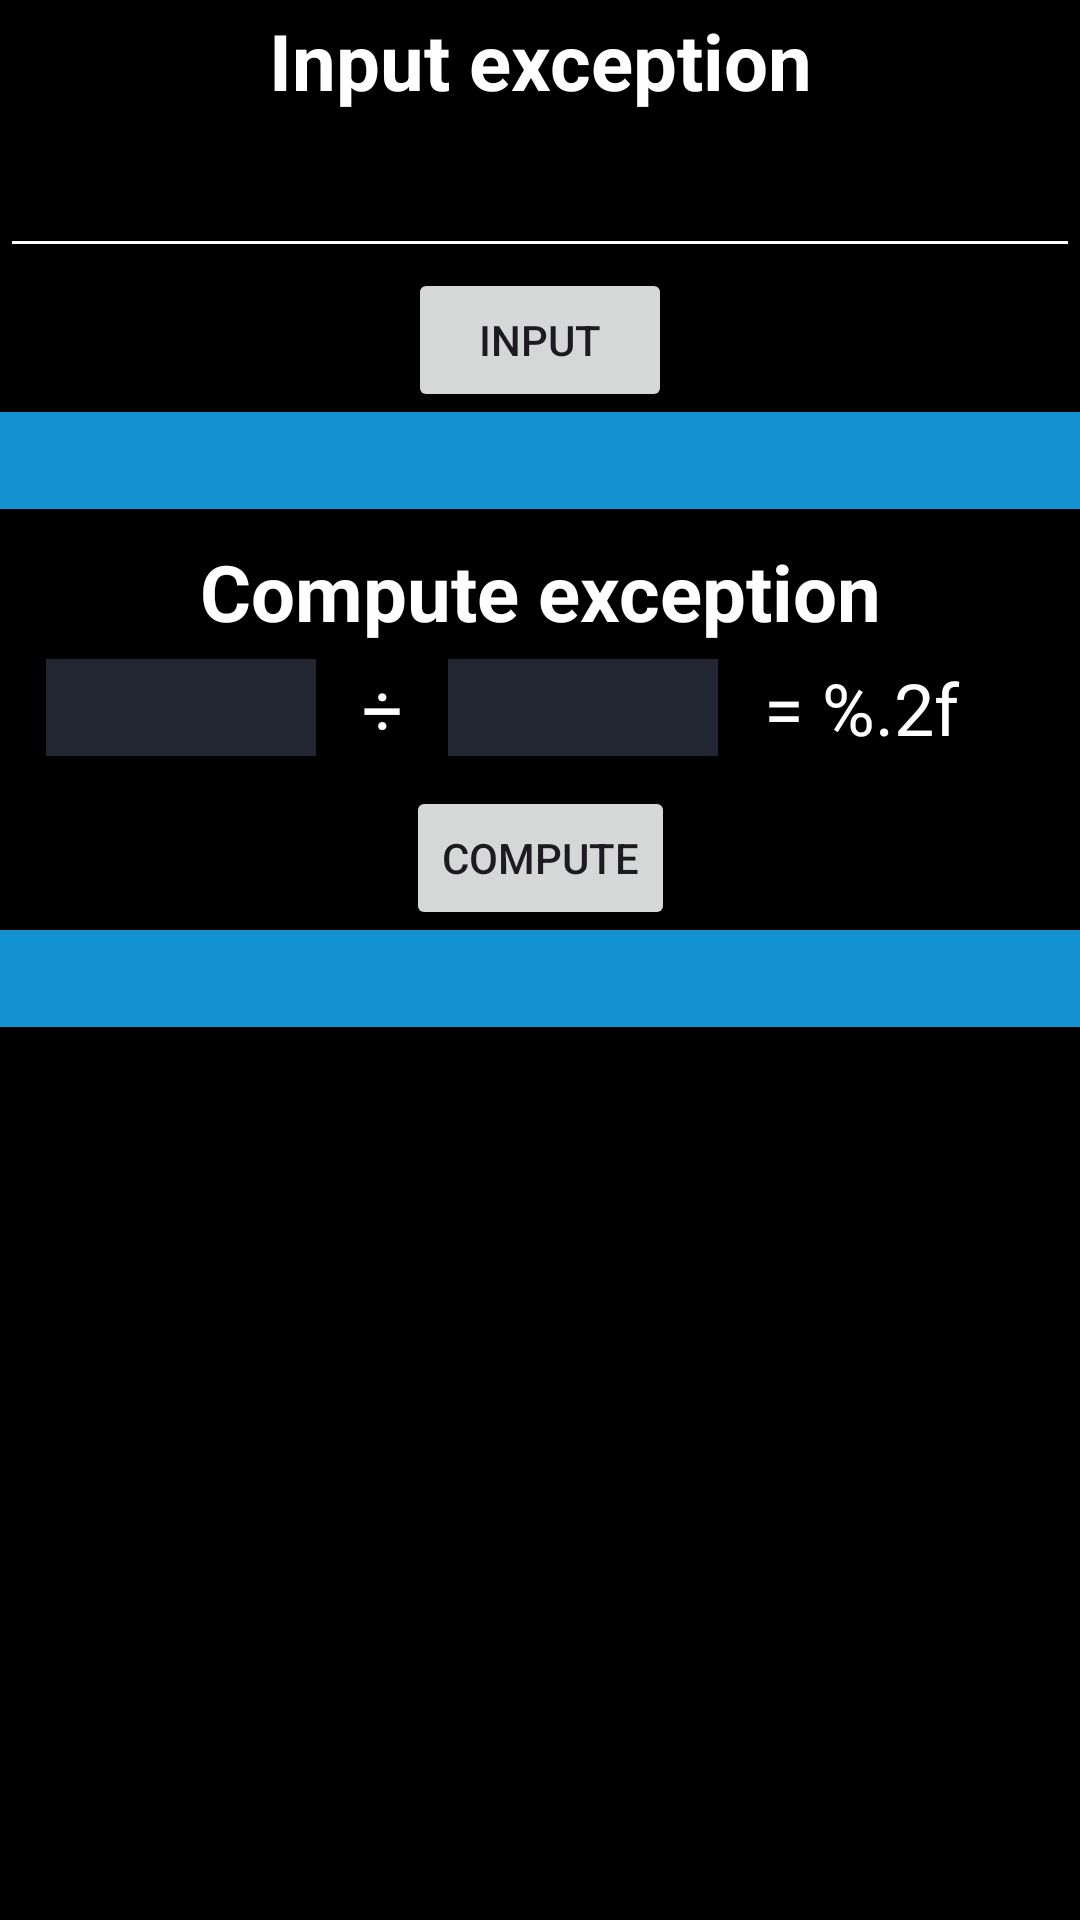

Here is an Android app screen rendered from its layout file. Give the layout XML and the strings, colors and styles it references.
<!-- AndroidManifest.xml: application theme Theme.Una_Test -->
<!-- res/layout/activity_test_try_catch.xml -->
<?xml version="1.0" encoding="utf-8"?>
<androidx.constraintlayout.widget.ConstraintLayout xmlns:android="http://schemas.android.com/apk/res/android"
    xmlns:app="http://schemas.android.com/apk/res-auto"
    xmlns:tools="http://schemas.android.com/tools"
    android:layout_width="match_parent"
    android:layout_height="match_parent"
    android:background="@color/black">

    <TextView
        android:layout_width="match_parent"
        android:layout_height="wrap_content"
        android:gravity="center"
        android:text="@string/label_input_exception"
        android:textColor="@color/white"
        android:textSize="26dp"
        android:textStyle="bold"
        app:layout_constraintBottom_toTopOf="@id/edit_text"
        app:layout_constraintStart_toStartOf="parent"
        app:layout_constraintTop_toTopOf="parent"
        tools:ignore="SpUsage" />

    <EditText
        android:id="@+id/edit_text"
        android:layout_width="match_parent"
        android:layout_height="wrap_content"
        android:layout_marginTop="40dp"
        android:importantForAutofill="no"
        android:textColor="@color/white"
        android:textSize="24dp"
        app:layout_constraintStart_toStartOf="parent"
        app:layout_constraintTop_toTopOf="parent"
        tools:ignore="LabelFor,SpUsage,TextFields" />

    <Button
        android:id="@+id/btn_input"
        android:layout_width="wrap_content"
        android:layout_height="wrap_content"
        android:text="@string/label_input"
        app:layout_constraintEnd_toEndOf="parent"
        app:layout_constraintStart_toStartOf="parent"
        app:layout_constraintTop_toBottomOf="@id/edit_text" />

    <TextView
        android:id="@+id/txt_ans"
        android:layout_width="match_parent"
        android:layout_height="wrap_content"
        android:background="@color/blue1"
        android:gravity="center"
        android:textColor="@color/black"
        android:textSize="24dp"
        app:layout_constraintStart_toStartOf="parent"
        app:layout_constraintTop_toBottomOf="@id/btn_input"
        tools:ignore="SpUsage" />

    <TextView
        android:layout_width="match_parent"
        android:layout_height="wrap_content"
        android:layout_marginTop="10dp"
        android:gravity="center"
        android:text="@string/label_compute_exception"
        android:textColor="@color/white"
        android:textSize="26dp"
        android:textStyle="bold"
        app:layout_constraintStart_toStartOf="parent"
        app:layout_constraintTop_toBottomOf="@id/txt_ans"
        tools:ignore="SpUsage" />

    <EditText
        android:id="@+id/edit_num1"
        android:layout_width="0dp"
        android:layout_height="wrap_content"
        android:layout_marginTop="50dp"
        android:background="@color/black2"
        android:importantForAutofill="no"
        android:textColor="@color/white"
        android:textSize="24dp"
        app:layout_constraintEnd_toStartOf="@id/txt_operator"
        app:layout_constraintStart_toStartOf="parent"
        app:layout_constraintTop_toBottomOf="@id/txt_ans"
        app:layout_constraintWidth_percent="0.25"
        tools:ignore="LabelFor,SpUsage,TextFields" />

    <TextView
        android:id="@+id/txt_operator"
        android:layout_width="wrap_content"
        android:layout_height="wrap_content"
        android:text="@string/label_div_sign"
        android:textColor="@color/white"
        android:textSize="24dp"
        app:layout_constraintEnd_toStartOf="@id/edit_num2"
        app:layout_constraintStart_toEndOf="@id/edit_num1"
        app:layout_constraintTop_toTopOf="@id/edit_num1"
        tools:ignore="SpUsage" />

    <EditText
        android:id="@+id/edit_num2"
        android:layout_width="0dp"
        android:layout_height="wrap_content"
        android:background="@color/black2"
        android:importantForAutofill="no"
        android:textColor="@color/white"
        android:textSize="24dp"
        app:layout_constraintEnd_toStartOf="@id/txt_ans2"
        app:layout_constraintStart_toEndOf="@id/txt_operator"
        app:layout_constraintTop_toTopOf="@id/edit_num1"
        app:layout_constraintWidth_percent="0.25"
        tools:ignore="LabelFor,SpUsage,TextFields" />

    <TextView
        android:id="@+id/txt_ans2"
        android:layout_width="0dp"
        android:layout_height="wrap_content"
        android:text="@string/label_equal_sign"
        android:textColor="@color/white"
        android:textSize="24dp"
        app:layout_constraintEnd_toEndOf="parent"
        app:layout_constraintStart_toEndOf="@id/edit_num2"
        app:layout_constraintTop_toTopOf="@id/edit_num1"
        app:layout_constraintWidth_percent="0.25"
        tools:ignore="SpUsage" />

    <Button
        android:id="@+id/btn_compute"
        android:layout_width="wrap_content"
        android:layout_height="wrap_content"
        android:layout_marginTop="10dp"
        android:text="@string/label_compute"
        app:layout_constraintEnd_toEndOf="parent"
        app:layout_constraintStart_toStartOf="parent"
        app:layout_constraintTop_toBottomOf="@id/txt_ans2" />

    <TextView
        android:id="@+id/txt_hint"
        android:layout_width="match_parent"
        android:layout_height="wrap_content"
        android:background="@color/blue1"
        android:gravity="center"
        android:textColor="@color/black"
        android:textSize="24dp"
        app:layout_constraintTop_toBottomOf="@id/btn_compute"
        tools:ignore="SpUsage" />
</androidx.constraintlayout.widget.ConstraintLayout>
<!-- resources referenced by this layout -->
<resources>
  <color name="black">#FF000000</color>
  <color name="black2">#222632</color>
  <color name="blue1">#1292D0</color>
  <color name="white">#FFFFFFFF</color>
  <string name="label_compute">Compute</string>
  <string name="label_compute_exception">Compute exception</string>
  <string name="label_div_sign">÷</string>
  <string name="label_equal_sign">= %.2f</string>
  <string name="label_input">Input</string>
  <string name="label_input_exception">Input exception</string>
  <style name="Theme.Una_Test" parent="Base.Theme.Una_Test" />
  <style name="Base.Theme.Una_Test" parent="Theme.Material3.DayNight.NoActionBar">
          
          
          <item name="colorPrimary">@color/blue1</item>
          <item name="colorControlNormal">@color/white</item>
      </style>
</resources>
